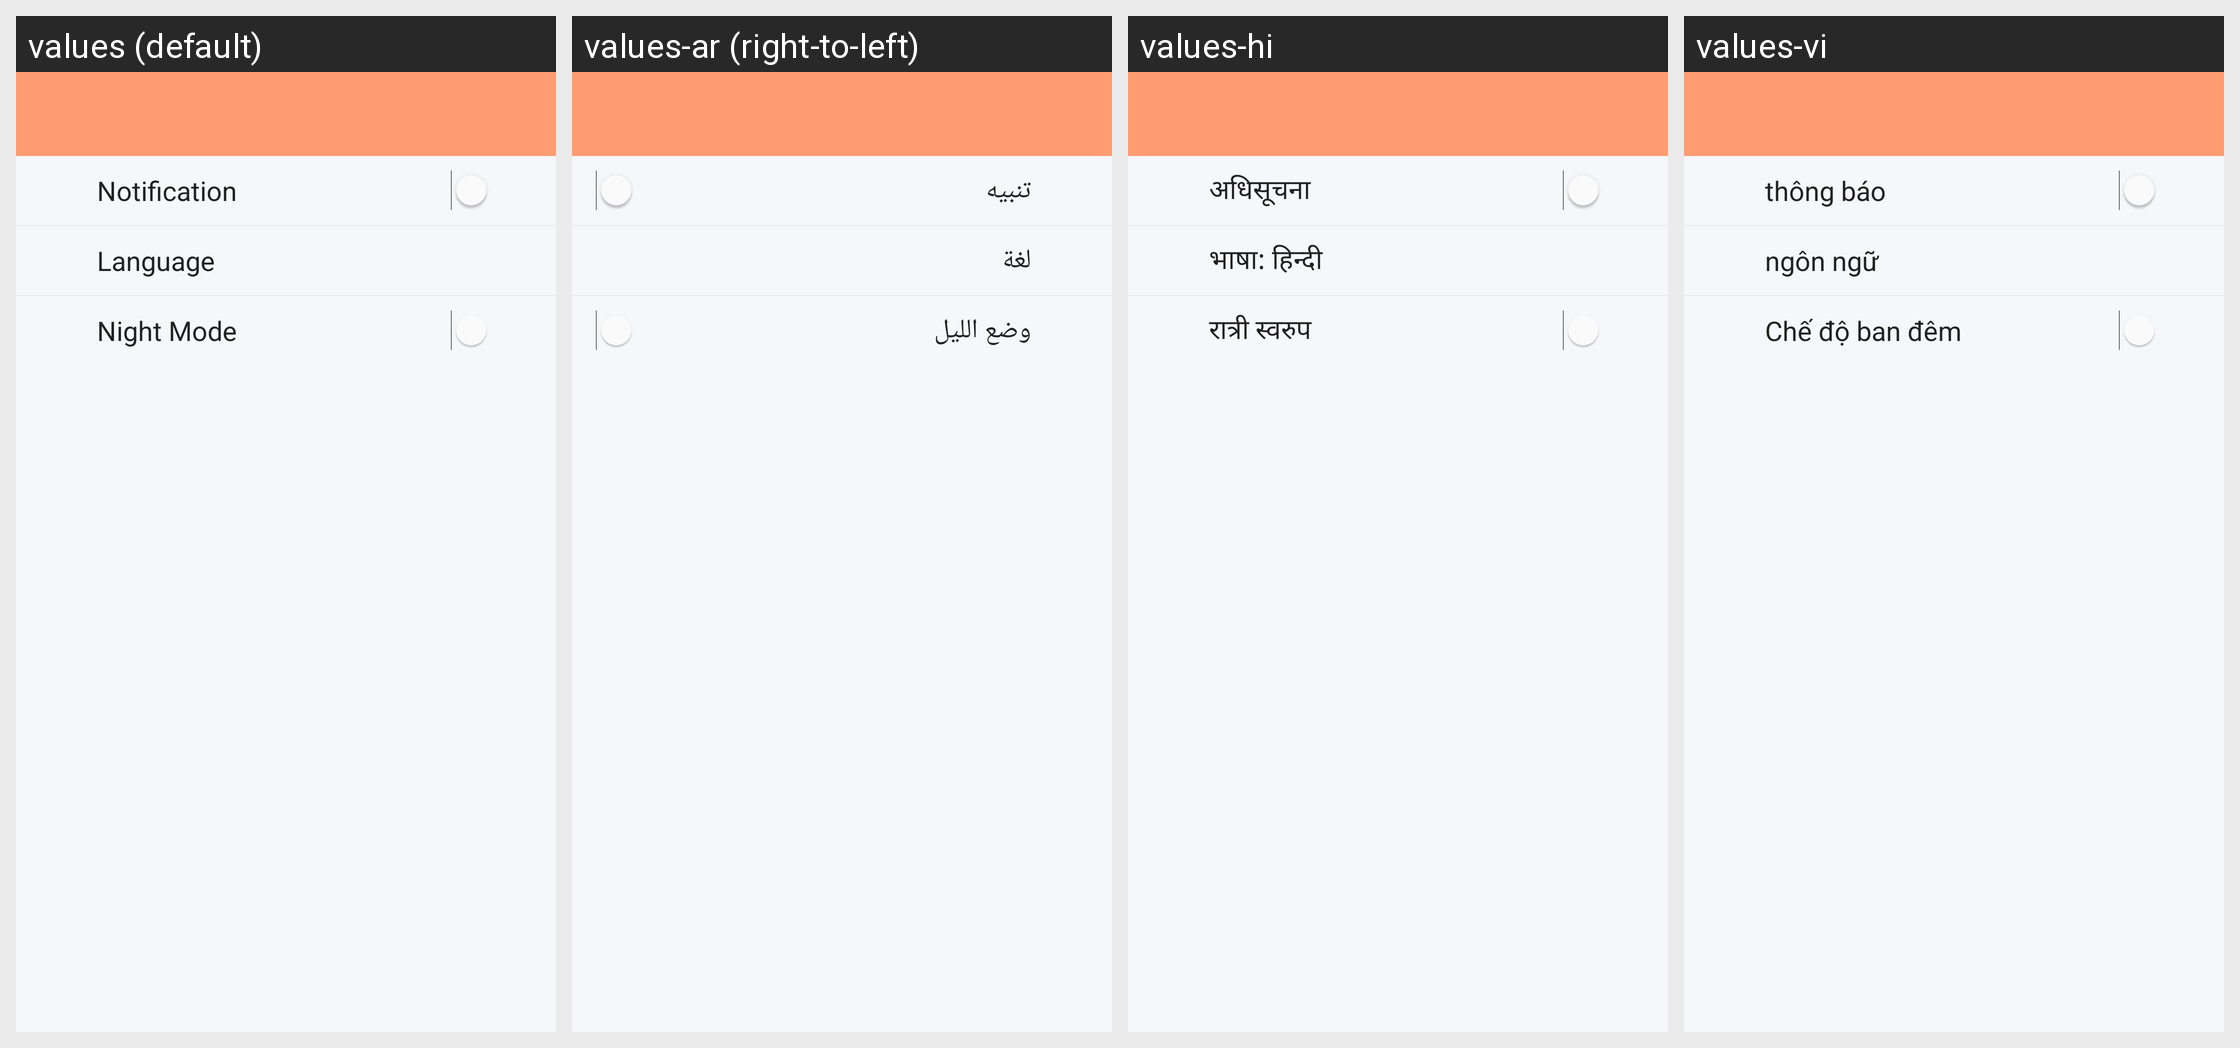

Strings drawn on this Android screen and how each of the app's shown locales translates them:
Android screen res/layout/activity_settings.xml rendered under 4 locales, left to right: values (default), values-ar (right-to-left), values-hi, values-vi. Device: Nexus 5 (rendered at 1080×1920; each locale shown at half size, 540×960, under a caption strip naming it); theme NewAppTheme.
Other locales in the repository, not shown: values-af, values-de, values-es, values-fr, values-in, values-tr.
Strings drawn on this screen, with the default value and each locale's value (text and hints the layout hard-codes, and strings that could not be matched under every locale, appear in the picture but are not listed):

notification
  values: Notification
  values-ar: تنبيه
  values-hi: अधिसूचना
  values-vi: thông báo

language
  values: Language
  values-ar: لغة
  values-hi: भाषा: हिन्दी
  values-vi: ngôn ngữ

lbl_night_mode
  values: Night Mode
  values-ar: وضع الليل
  values-hi: रात्री स्वरुप
  values-vi: Chế độ ban đêm
